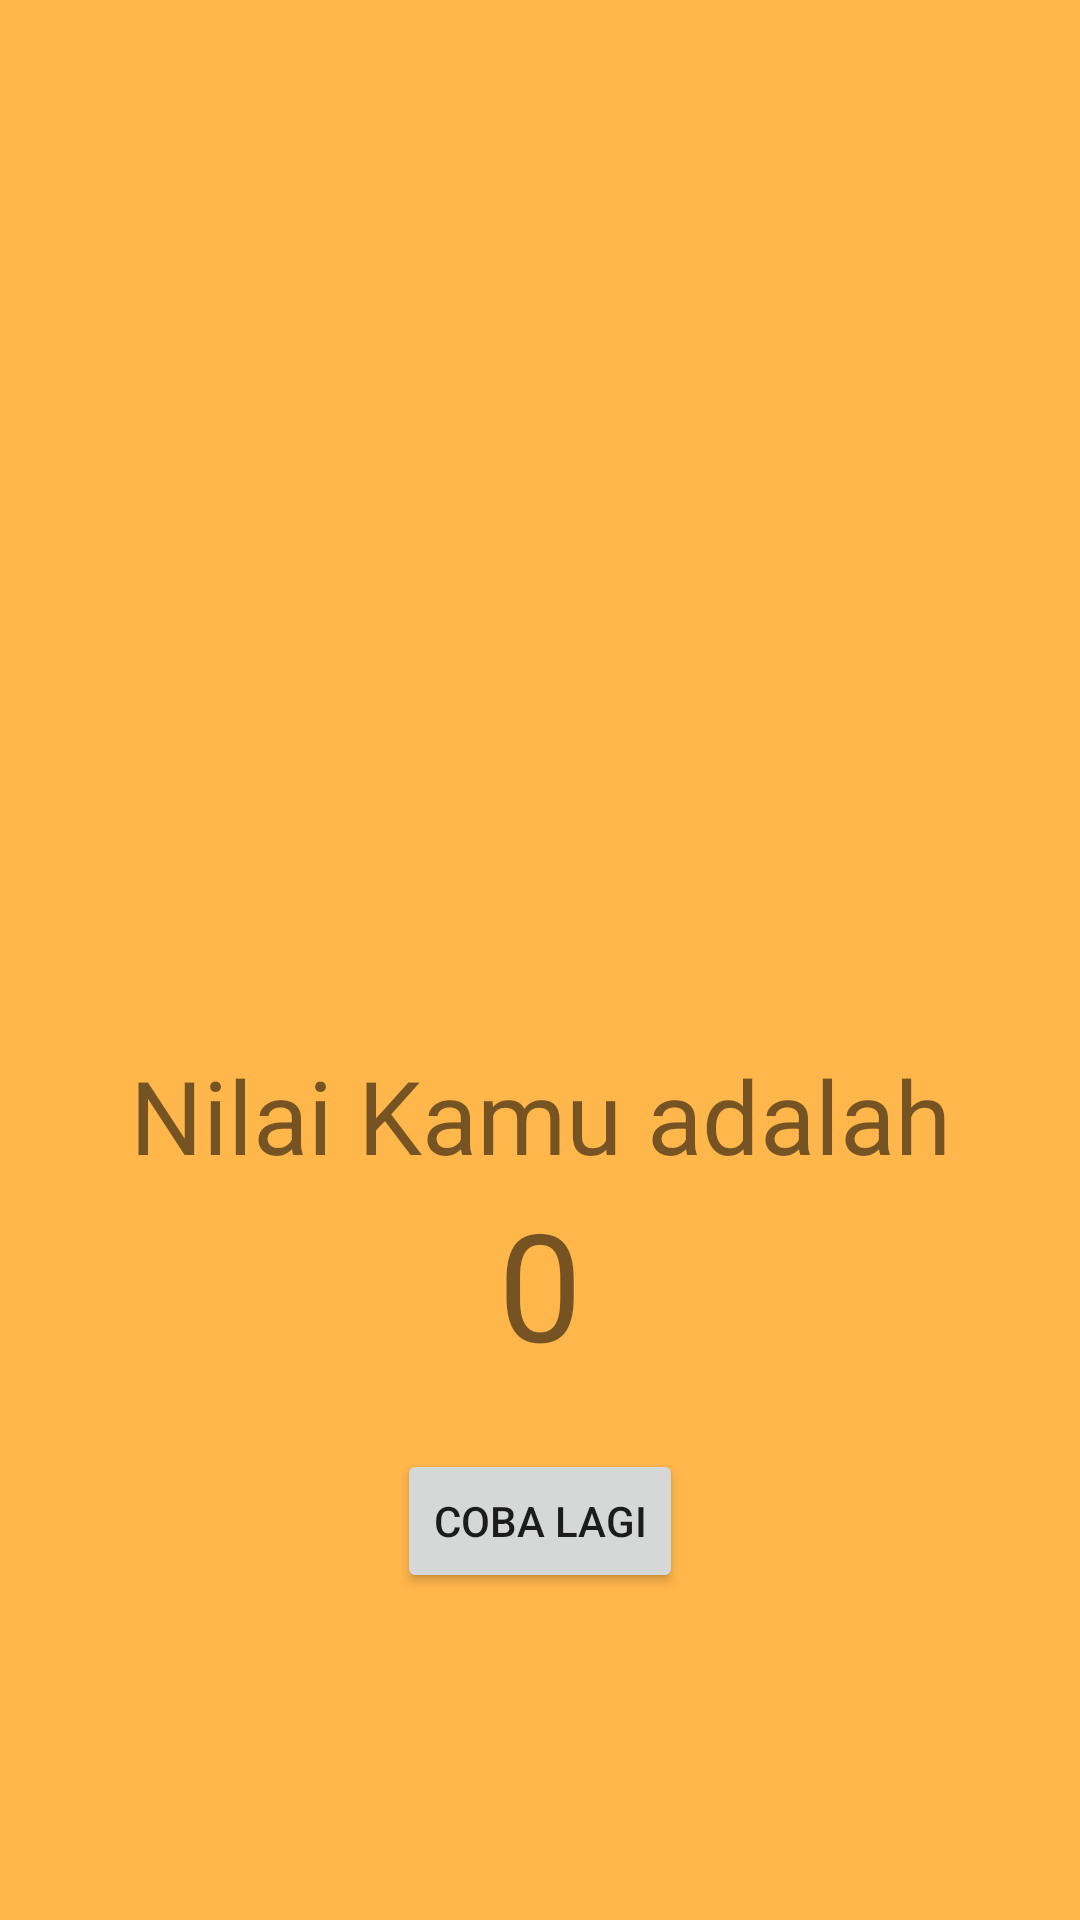

The Android layout XML behind this screen, and the referenced resources:
<!-- AndroidManifest.xml: application theme Theme.QuestionHasnat -->
<!-- res/layout/activity_result.xml -->
<?xml version="1.0" encoding="utf-8"?>
<LinearLayout xmlns:android="http://schemas.android.com/apk/res/android"
    xmlns:app="http://schemas.android.com/apk/res-auto"
    xmlns:tools="http://schemas.android.com/tools"
    android:layout_width="match_parent"
    android:layout_height="match_parent"
    android:background="#FFB64A"
    android:orientation="vertical"
    android:gravity="center"
    tools:context=".ResultActivity">

    <LinearLayout
        android:layout_width="match_parent"
        android:layout_height="wrap_content"
        android:layout_margin="24dp"
        android:orientation="vertical"

        android:gravity="center"
        android:background="@drawable/border">

        <ImageView
            android:id="@+id/gambar"
            android:layout_width="210dp"
            android:layout_height="265dp"
            android:src="@drawable/badge" />

        <TextView
            android:id="@+id/textView2"
            android:layout_below="@id/gambar"
            android:layout_width="match_parent"
            android:layout_height="wrap_content"
            android:gravity="center"
            android:text="Nilai Kamu adalah"
            android:textSize="34sp"
            app:layout_constraintBottom_toTopOf="@+id/txt_nilai"
            app:layout_constraintEnd_toEndOf="parent"
            app:layout_constraintHorizontal_bias="0.0"
            app:layout_constraintStart_toStartOf="parent"
            app:layout_constraintTop_toTopOf="parent"
            app:layout_constraintVertical_bias="0.0" />

        <TextView
            android:id="@+id/txt_nilai"
            android:layout_width="match_parent"
            android:layout_height="wrap_content"
            android:layout_below="@id/textView2"
            android:gravity="center"
            android:text="0"
            android:textSize="50sp"
            app:layout_constraintEnd_toEndOf="parent"
            app:layout_constraintHorizontal_bias="0.0"
            app:layout_constraintStart_toStartOf="parent"
            tools:layout_editor_absoluteY="279dp" />

        <Button
            android:id="@+id/btn_cobalagi"
            android:layout_width="wrap_content"
            android:layout_height="wrap_content"
            android:layout_below="@id/txt_nilai"
            android:layout_marginTop="22dp"
            android:layout_marginBottom="25dp"
            android:text="Coba Lagi"/>
    </LinearLayout>


</LinearLayout>
<!-- resources referenced by this layout -->
<resources>
  <style name="Theme.QuestionHasnat" parent="Theme.MaterialComponents.DayNight.DarkActionBar">
          
          <item name="colorPrimary">#FFA828</item>
          <item name="colorPrimaryVariant">@color/purple_700</item>
          <item name="colorOnPrimary">@color/white</item>
          
          <item name="colorSecondary">@color/teal_200</item>
          <item name="colorSecondaryVariant">@color/teal_700</item>
          <item name="colorOnSecondary">@color/black</item>
          
          <item name="android:statusBarColor" tools:targetApi="l">?attr/colorPrimaryVariant</item>
          
      </style>
  <!-- not gathered from this repository: default colours our renderer supplied (Android Studio template values) -->
  <color name="purple_700">#FF3700B3</color>
  <color name="teal_200">#FF03DAC5</color>
  <color name="teal_700">#FF018786</color>
  <color name="black">#FF000000</color>
  <color name="white">#FFFFFFFF</color>
</resources>
